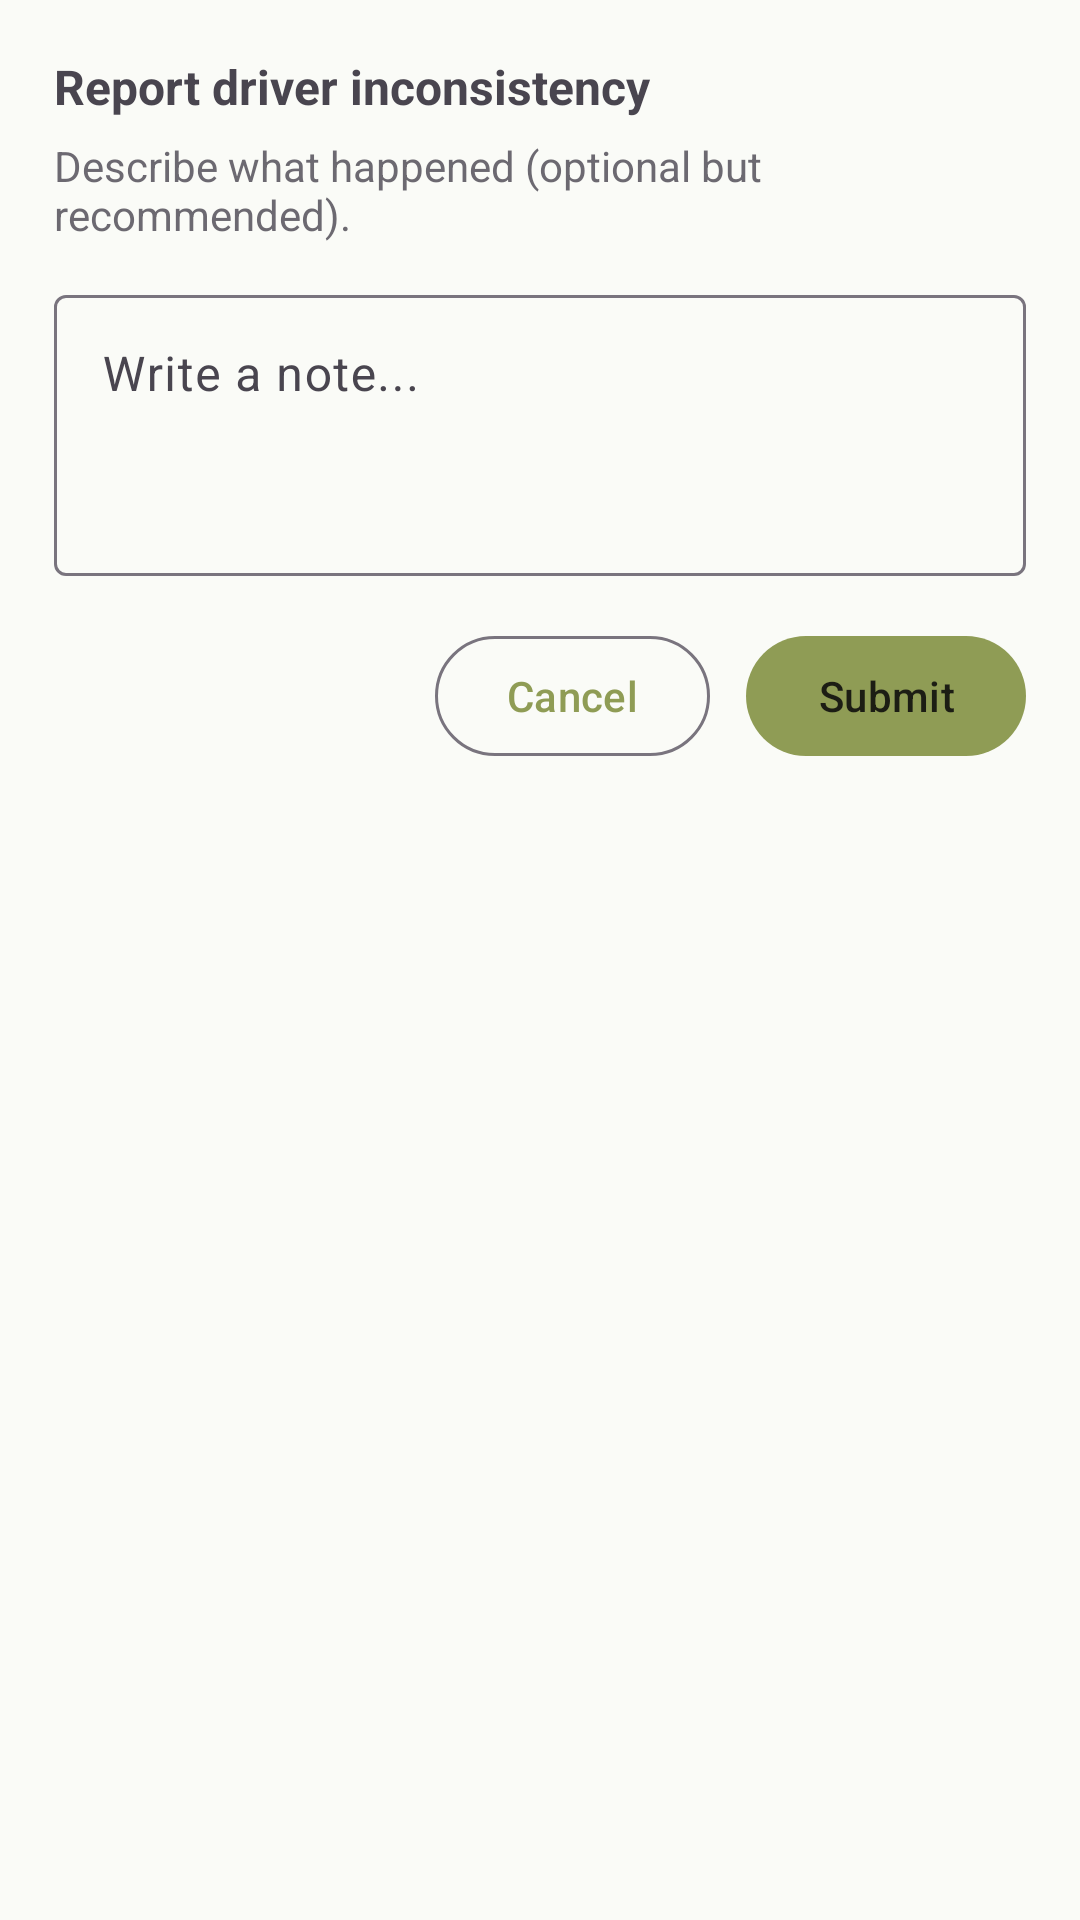

Layout XML and referenced resources for this Android screen:
<!-- AndroidManifest.xml: application theme Theme.GrUber -->
<!-- res/layout/fragment_report_dialog.xml -->
<?xml version="1.0" encoding="utf-8"?>
<LinearLayout
    xmlns:android="http://schemas.android.com/apk/res/android"
    android:layout_width="match_parent"
    android:layout_height="wrap_content"
    android:orientation="vertical"
    android:padding="18dp">

    <TextView
        android:layout_width="match_parent"
        android:layout_height="wrap_content"
        android:text="Report driver inconsistency"
        android:textStyle="bold"
        android:textSize="16sp"/>

    <TextView
        android:layout_width="match_parent"
        android:layout_height="wrap_content"
        android:text="Describe what happened (optional but recommended)."
        android:layout_marginTop="6dp"
        android:alpha="0.8"/>

    <com.google.android.material.textfield.TextInputLayout
        android:id="@+id/til_report_note"
        android:layout_width="match_parent"
        android:layout_height="wrap_content"
        android:layout_marginTop="12dp">

        <com.google.android.material.textfield.TextInputEditText
            android:id="@+id/et_report_note"
            android:layout_width="match_parent"
            android:layout_height="wrap_content"
            android:minLines="3"
            android:maxLines="6"
            android:gravity="top"
            android:hint="Write a note..."/>
    </com.google.android.material.textfield.TextInputLayout>

    
    <LinearLayout
        android:layout_width="match_parent"
        android:layout_height="wrap_content"
        android:layout_marginTop="16dp"
        android:orientation="horizontal"
        android:gravity="end">

        <com.google.android.material.button.MaterialButton
            android:id="@+id/btn_cancel"
            android:layout_width="wrap_content"
            android:layout_height="wrap_content"
            android:text="Cancel"
            style="@style/Widget.Material3.Button.OutlinedButton"/>

        <com.google.android.material.button.MaterialButton
            android:id="@+id/btn_submit"
            android:layout_width="wrap_content"
            android:layout_height="wrap_content"
            android:text="Submit"
            android:layout_marginStart="12dp"/>
    </LinearLayout>

</LinearLayout>
<!-- resources referenced by this layout -->
<resources>
  <style name="Theme.GrUber" parent="Theme.Material3.DayNight.NoActionBar">
  
          
          <item name="colorPrimary">@color/color_primary</item>
          <item name="colorPrimaryVariant">@color/color_primary_variant</item>
          <item name="colorOnPrimary">@color/color_text</item>
  
          
          <item name="colorSecondary">@color/color_secondary</item>
          <item name="colorSecondaryVariant">@color/color_secondary_variant</item>
          <item name="colorOnSecondary">@color/color_text</item>
  
          
          <item name="colorAccent">@color/color_accent</item>
  
          
          <item name="android:colorBackground">@color/color_background</item>
  
          
          <item name="android:statusBarColor">@color/color_primary</item>
  
      </style>
  <color name="color_primary">#8F9C55</color>
  <color name="color_primary_variant">#6E7A3F</color>
  <color name="color_text">#1C1D14</color>
  <color name="color_secondary">#B7D4C3</color>
  <color name="color_secondary_variant">#8FB8A4</color>
  <color name="color_accent">#6FAFB0</color>
  <color name="color_background">#FAFBF7</color>
</resources>
